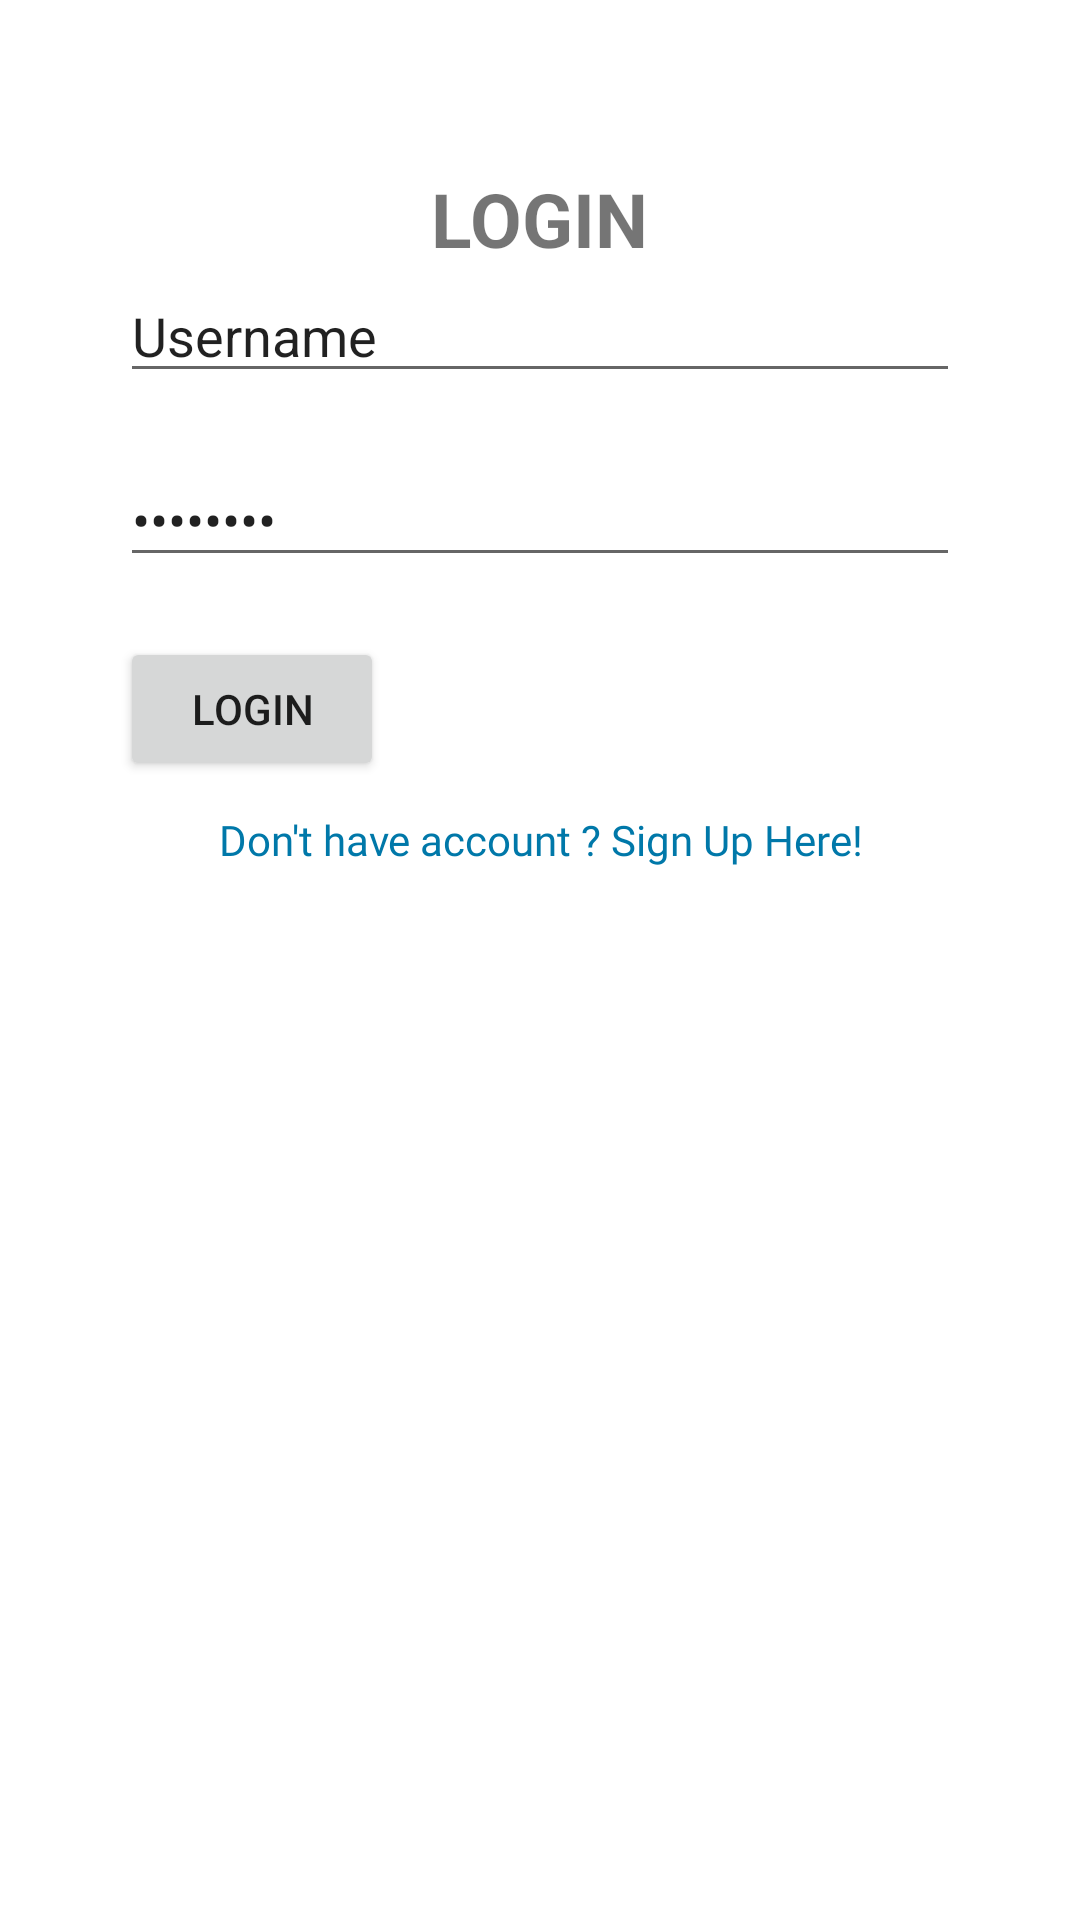

Here is an Android app screen rendered from its layout file. Give the layout XML and the strings, colors and styles it references.
<!-- AndroidManifest.xml: application theme Theme.Game_Store -->
<!-- res/layout/activity_login.xml -->
<?xml version="1.0" encoding="utf-8"?>
<androidx.constraintlayout.widget.ConstraintLayout xmlns:android="http://schemas.android.com/apk/res/android"
    xmlns:app="http://schemas.android.com/apk/res-auto"
    xmlns:tools="http://schemas.android.com/tools"
    android:layout_width="match_parent"
    android:layout_height="match_parent"
    android:padding="20dp"
    tools:context=".LoginActivity">

    <LinearLayout
        android:layout_width="match_parent"
        android:layout_height="wrap_content"
        android:orientation="vertical"
        android:padding="20dp"
        app:layout_constraintBottom_toBottomOf="parent"
        app:layout_constraintStart_toStartOf="parent"
        app:layout_constraintTop_toTopOf="parent"
        app:layout_constraintVertical_bias="0.0">

        <TextView
            android:id="@+id/textView_form"
            android:layout_width="wrap_content"
            android:layout_height="wrap_content"
            android:text="LOGIN"
            android:textStyle="bold"
            android:layout_marginTop="16dp"
            android:layout_gravity="center"
            android:textSize="25dp"/>

        <EditText
            android:id="@+id/editText2"
            android:layout_width="match_parent"
            android:layout_height="wrap_content"
            android:ems="10"
            android:text="Username"
            android:inputType="textPersonName" />

        <EditText
            android:id="@+id/editText1"
            android:layout_width="match_parent"
            android:layout_height="wrap_content"
            android:layout_marginTop="20dp"
            android:ems="10"
            android:text="Password"
            android:inputType="textPassword" />

        <Button
            android:id="@+id/button"
            android:layout_width="wrap_content"
            android:layout_height="wrap_content"
            android:layout_marginTop="20dp"
            android:onClick="login"
            android:text="Login"
            tools:layout_editor_absoluteX="159dp"
            tools:layout_editor_absoluteY="127dp" />

        <TextView
            android:id="@+id/signup_reg"
            android:layout_width="match_parent"
            android:layout_height="wrap_content"
            android:fontFamily="@font/alata"
            android:gravity="center"
            android:padding="10dp"
            android:onClick="register"
            android:text="Don't have account ? Sign Up Here!"
            android:textColor="@color/dream" />

    </LinearLayout>

</androidx.constraintlayout.widget.ConstraintLayout>
<!-- resources referenced by this layout -->
<resources>
  <color name="dream">#0078A9</color>
  <style name="Theme.Game_Store" parent="Theme.MaterialComponents.DayNight.DarkActionBar">
          
          <item name="colorPrimary">@color/purple_500</item>
          <item name="colorPrimaryVariant">@color/purple_700</item>
          <item name="colorOnPrimary">@color/white</item>
          
          <item name="colorSecondary">@color/teal_200</item>
          <item name="colorSecondaryVariant">@color/teal_700</item>
          <item name="colorOnSecondary">@color/black</item>
          
          <item name="android:statusBarColor">?attr/colorPrimaryVariant</item>
          
      </style>
  <color name="purple_500">#FF6200EE</color>
  <color name="purple_700">#FF3700B3</color>
  <color name="white">#FFFFFFFF</color>
  <color name="teal_200">#FF03DAC5</color>
  <color name="teal_700">#FF018786</color>
  <color name="black">#FF000000</color>
</resources>
